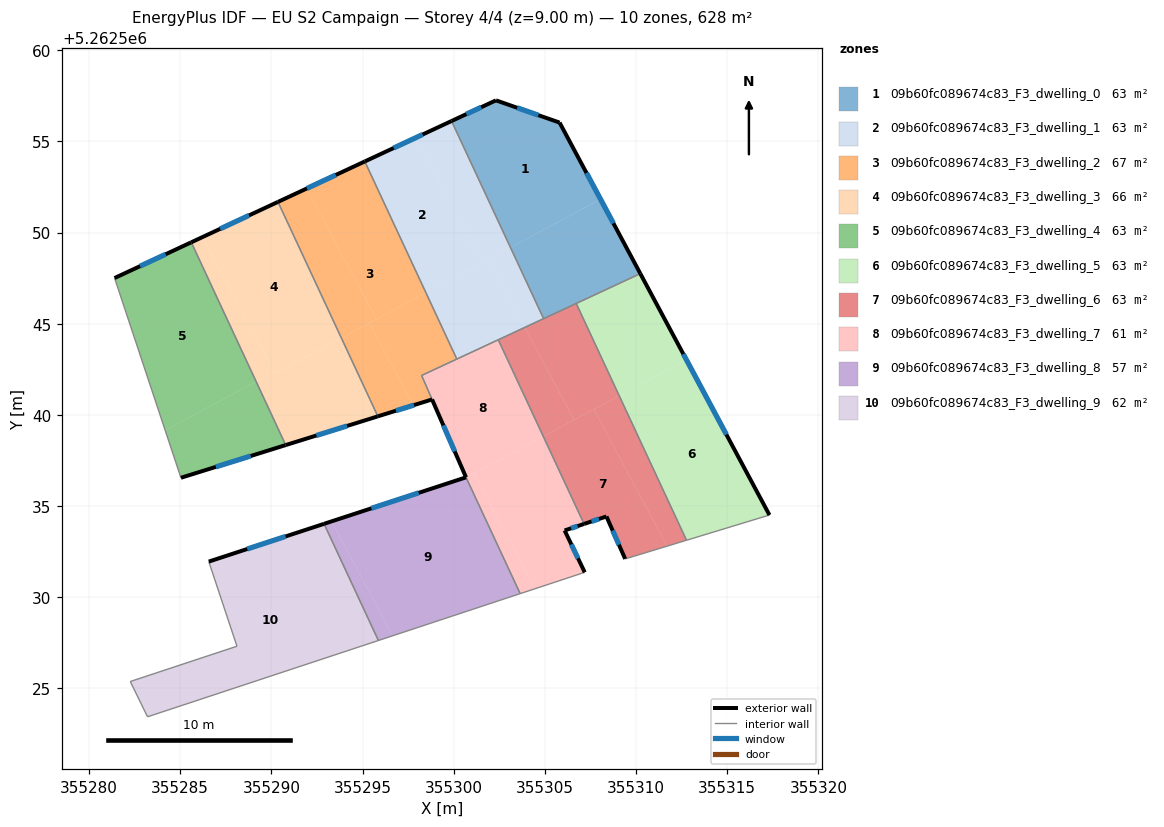
=== STOREY PLAN SPEC (per zone: floor XY polygon, exterior-wall plan segments, windows/doors) ===
zone 1: 09b60fc089674c83_F3_dwelling_0  (62.8 m²)
  floor: (355305.81, 5262556.04) (355308.05, 5262551.83) (355303.11, 5262549.19) (355299.88, 5262556.12) (355302.32, 5262557.26)
  floor: (355308.05, 5262551.83) (355310.23, 5262547.75) (355304.93, 5262545.28) (355303.11, 5262549.19)
  exterior wall: (355302.32, 5262557.26) – (355299.88, 5262556.12)  [2.7 m]
    window: (355301.51, 5262556.88) – (355300.69, 5262556.50)  [0.9 m²]
  exterior wall: (355305.81, 5262556.04) – (355302.32, 5262557.26)  [3.7 m]
    window: (355304.64, 5262556.44) – (355303.48, 5262556.85)  [1.2 m²]
  exterior wall: (355310.23, 5262547.75) – (355305.81, 5262556.04)  [9.4 m]
    window: (355308.76, 5262550.51) – (355307.28, 5262553.28)  [3.1 m²]
  interior walls: 3
zone 2: 09b60fc089674c83_F3_dwelling_1  (62.8 m²)
  floor: (355301.89, 5262548.54) (355303.89, 5262544.80) (355300.17, 5262543.07) (355298.48, 5262546.71)
  floor: (355299.88, 5262556.12) (355303.11, 5262549.19) (355301.57, 5262548.36) (355297.91, 5262555.20)
  floor: (355297.91, 5262555.20) (355301.57, 5262548.36) (355298.48, 5262546.71) (355295.12, 5262553.90)
  floor: (355303.11, 5262549.19) (355304.93, 5262545.28) (355303.89, 5262544.80) (355301.89, 5262548.53)
  exterior wall: (355299.88, 5262556.12) – (355295.12, 5262553.91)  [5.3 m]
    window: (355298.29, 5262555.38) – (355296.71, 5262554.64)  [1.8 m²]
  interior walls: 4
zone 3: 09b60fc089674c83_F3_dwelling_2  (66.6 m²)
  floor: (355291.93, 5262552.42) (355295.77, 5262545.25) (355293.84, 5262544.22) (355290.36, 5262551.69)
  floor: (355298.48, 5262546.71) (355300.17, 5262543.07) (355298.24, 5262542.17) (355298.81, 5262540.85) (355297.78, 5262540.53) (355295.37, 5262545.04)
  floor: (355295.12, 5262553.91) (355298.48, 5262546.71) (355295.37, 5262545.04) (355297.78, 5262540.53) (355298.81, 5262540.85) (355295.84, 5262539.93) (355293.84, 5262544.22) (355295.77, 5262545.25) (355291.93, 5262552.42)
  exterior wall: (355295.12, 5262553.91) – (355290.36, 5262551.69)  [5.3 m]
    window: (355293.54, 5262553.17) – (355291.95, 5262552.43)  [1.8 m²]
  exterior wall: (355295.84, 5262539.93) – (355298.81, 5262540.85)  [3.1 m]
    window: (355296.83, 5262540.23) – (355297.82, 5262540.54)  [1.0 m²]
  interior walls: 5
zone 4: 09b60fc089674c83_F3_dwelling_3  (66.2 m²)
  floor: (355290.36, 5262551.69) (355293.84, 5262544.22) (355290.21, 5262542.28) (355286.21, 5262549.75)
  floor: (355293.84, 5262544.22) (355295.84, 5262539.93) (355290.79, 5262538.35) (355289.16, 5262541.83) (355290.16, 5262542.37) (355290.21, 5262542.28)
  floor: (355286.21, 5262549.75) (355290.16, 5262542.37) (355289.16, 5262541.83) (355285.61, 5262549.47)
  exterior wall: (355290.79, 5262538.35) – (355295.83, 5262539.92)  [5.3 m]
    window: (355292.47, 5262538.88) – (355294.15, 5262539.40)  [1.8 m²]
  exterior wall: (355290.36, 5262551.69) – (355285.61, 5262549.47)  [5.2 m]
    window: (355288.78, 5262550.95) – (355287.19, 5262550.21)  [1.7 m²]
  interior walls: 3
zone 5: 09b60fc089674c83_F3_dwelling_4  (63.2 m²)
  floor: (355285.60, 5262549.47) (355289.16, 5262541.83) (355284.17, 5262539.16) (355281.40, 5262547.51)
  floor: (355289.16, 5262541.83) (355290.79, 5262538.35) (355285.04, 5262536.56) (355284.17, 5262539.16)
  exterior wall: (355285.04, 5262536.56) – (355290.78, 5262538.35)  [6.0 m]
    window: (355286.95, 5262537.15) – (355288.87, 5262537.75)  [2.0 m²]
  exterior wall: (355285.60, 5262549.47) – (355281.40, 5262547.51)  [4.6 m]
    window: (355284.20, 5262548.82) – (355282.80, 5262548.16)  [1.5 m²]
  interior walls: 2
zone 6: 09b60fc089674c83_F3_dwelling_5  (62.8 m²)
  floor: (355310.23, 5262547.75) (355312.76, 5262543.03) (355309.08, 5262541.06) (355306.72, 5262546.12)
  floor: (355312.76, 5262543.03) (355317.32, 5262534.51) (355312.77, 5262533.13) (355309.08, 5262541.06)
  exterior wall: (355317.32, 5262534.51) – (355310.23, 5262547.75)  [15.0 m]
    window: (355314.96, 5262538.93) – (355312.59, 5262543.34)  [5.0 m²]
  interior walls: 3
zone 7: 09b60fc089674c83_F3_dwelling_6  (62.8 m²)
  floor: (355307.68, 5262540.31) (355311.70, 5262532.81) (355309.40, 5262532.11) (355308.38, 5262534.43) (355307.15, 5262534.03) (355304.91, 5262538.83)
  floor: (355309.08, 5262541.06) (355312.77, 5262533.13) (355311.70, 5262532.81) (355307.68, 5262540.31)
  floor: (355303.89, 5262544.80) (355306.61, 5262539.73) (355304.91, 5262538.83) (355302.44, 5262544.13)
  floor: (355306.72, 5262546.12) (355309.08, 5262541.06) (355306.61, 5262539.73) (355303.89, 5262544.80)
  exterior wall: (355308.38, 5262534.43) – (355309.40, 5262532.11)  [2.5 m]
    window: (355308.72, 5262533.66) – (355309.06, 5262532.88)  [0.8 m²]
  exterior wall: (355307.15, 5262534.03) – (355308.38, 5262534.43)  [1.3 m]
    window: (355307.56, 5262534.16) – (355307.97, 5262534.30)  [0.4 m²]
  interior walls: 5
zone 8: 09b60fc089674c83_F3_dwelling_7  (61.0 m²)
  floor: (355301.10, 5262536.78) (355304.48, 5262530.48) (355303.64, 5262530.20) (355300.68, 5262536.56)
  floor: (355302.44, 5262544.13) (355304.91, 5262538.83) (355300.68, 5262536.56) (355300.67, 5262536.58) (355298.24, 5262542.17)
  floor: (355304.91, 5262538.83) (355307.15, 5262534.03) (355306.08, 5262533.67) (355307.18, 5262531.37) (355304.48, 5262530.48) (355301.10, 5262536.78)
  exterior wall: (355306.08, 5262533.67) – (355307.15, 5262534.03)  [1.1 m]
    window: (355306.44, 5262533.79) – (355306.79, 5262533.91)  [0.4 m²]
  exterior wall: (355307.18, 5262531.37) – (355306.08, 5262533.67)  [2.5 m]
    window: (355306.82, 5262532.14) – (355306.45, 5262532.90)  [0.8 m²]
  exterior wall: (355298.81, 5262540.85) – (355300.67, 5262536.58)  [4.7 m]
    window: (355299.43, 5262539.43) – (355300.05, 5262538.00)  [1.6 m²]
  interior walls: 6
zone 9: 09b60fc089674c83_F3_dwelling_8  (57.3 m²)
  floor: (355300.68, 5262536.56) (355303.64, 5262530.20) (355296.66, 5262527.89) (355293.30, 5262534.16) (355300.02, 5262536.36) (355300.08, 5262536.24)
  floor: (355293.30, 5262534.16) (355296.66, 5262527.89) (355295.87, 5262527.63) (355292.89, 5262534.03)
  floor: (355300.67, 5262536.58) (355300.68, 5262536.56) (355300.08, 5262536.24) (355300.02, 5262536.36)
  exterior wall: (355300.67, 5262536.58) – (355292.89, 5262534.03)  [8.2 m]
    window: (355298.08, 5262535.73) – (355295.48, 5262534.88)  [2.7 m²]
  interior walls: 3
zone 10: 09b60fc089674c83_F3_dwelling_9  (62.4 m²)
  floor: (355292.89, 5262534.03) (355295.87, 5262527.63) (355283.21, 5262523.45) (355282.26, 5262525.38) (355288.11, 5262527.32) (355286.57, 5262531.96)
  exterior wall: (355292.89, 5262534.03) – (355286.57, 5262531.96)  [6.7 m]
    window: (355290.78, 5262533.34) – (355288.67, 5262532.65)  [2.2 m²]
  interior walls: 5

=== DERIVED (storey summary) ===
Building: EU S2 Campaign
Storey: 4 of 4  (floor level z = 9.00 m)
Storey gross floor area: 627.8 m²
Zones on this storey: 10
  - 09b60fc089674c83_F3_dwelling_0: floor 62.8 m²; exterior wall 15.8 m (47.3 m²); 3 window(s) 5.3 m²; WWR 11.1%
  - 09b60fc089674c83_F3_dwelling_1: floor 62.8 m²; exterior wall 5.3 m (15.8 m²); 1 window(s) 1.8 m²; WWR 11.1%
  - 09b60fc089674c83_F3_dwelling_2: floor 66.6 m²; exterior wall 8.4 m (25.1 m²); 2 window(s) 2.8 m²; WWR 11.1%
  - 09b60fc089674c83_F3_dwelling_3: floor 66.2 m²; exterior wall 10.5 m (31.6 m²); 2 window(s) 3.5 m²; WWR 11.1%
  - 09b60fc089674c83_F3_dwelling_4: floor 63.2 m²; exterior wall 10.7 m (32.0 m²); 2 window(s) 3.6 m²; WWR 11.1%
  - 09b60fc089674c83_F3_dwelling_5: floor 62.8 m²; exterior wall 15.0 m (45.0 m²); 1 window(s) 5.0 m²; WWR 11.1%
  - 09b60fc089674c83_F3_dwelling_6: floor 62.8 m²; exterior wall 3.8 m (11.5 m²); 2 window(s) 1.3 m²; WWR 11.1%
  - 09b60fc089674c83_F3_dwelling_7: floor 61.0 m²; exterior wall 8.3 m (25.0 m²); 3 window(s) 2.8 m²; WWR 11.1%
  - 09b60fc089674c83_F3_dwelling_8: floor 57.3 m²; exterior wall 8.2 m (24.6 m²); 1 window(s) 2.7 m²; WWR 11.1%
  - 09b60fc089674c83_F3_dwelling_9: floor 62.4 m²; exterior wall 6.7 m (20.0 m²); 1 window(s) 2.2 m²; WWR 11.1%
Zone adjacency (shared interzone walls):
  - 09b60fc089674c83_F3_dwelling_0 ↔ 09b60fc089674c83_F3_dwelling_1
  - 09b60fc089674c83_F3_dwelling_0 ↔ 09b60fc089674c83_F3_dwelling_5
  - 09b60fc089674c83_F3_dwelling_0 ↔ 09b60fc089674c83_F3_dwelling_6
  - 09b60fc089674c83_F3_dwelling_1 ↔ 09b60fc089674c83_F3_dwelling_2
  - 09b60fc089674c83_F3_dwelling_1 ↔ 09b60fc089674c83_F3_dwelling_6
  - 09b60fc089674c83_F3_dwelling_1 ↔ 09b60fc089674c83_F3_dwelling_7
  - 09b60fc089674c83_F3_dwelling_2 ↔ 09b60fc089674c83_F3_dwelling_3
  - 09b60fc089674c83_F3_dwelling_2 ↔ 09b60fc089674c83_F3_dwelling_7
  - 09b60fc089674c83_F3_dwelling_3 ↔ 09b60fc089674c83_F3_dwelling_4
  - 09b60fc089674c83_F3_dwelling_5 ↔ 09b60fc089674c83_F3_dwelling_6
  - 09b60fc089674c83_F3_dwelling_6 ↔ 09b60fc089674c83_F3_dwelling_7
  - 09b60fc089674c83_F3_dwelling_7 ↔ 09b60fc089674c83_F3_dwelling_8
  - 09b60fc089674c83_F3_dwelling_8 ↔ 09b60fc089674c83_F3_dwelling_9